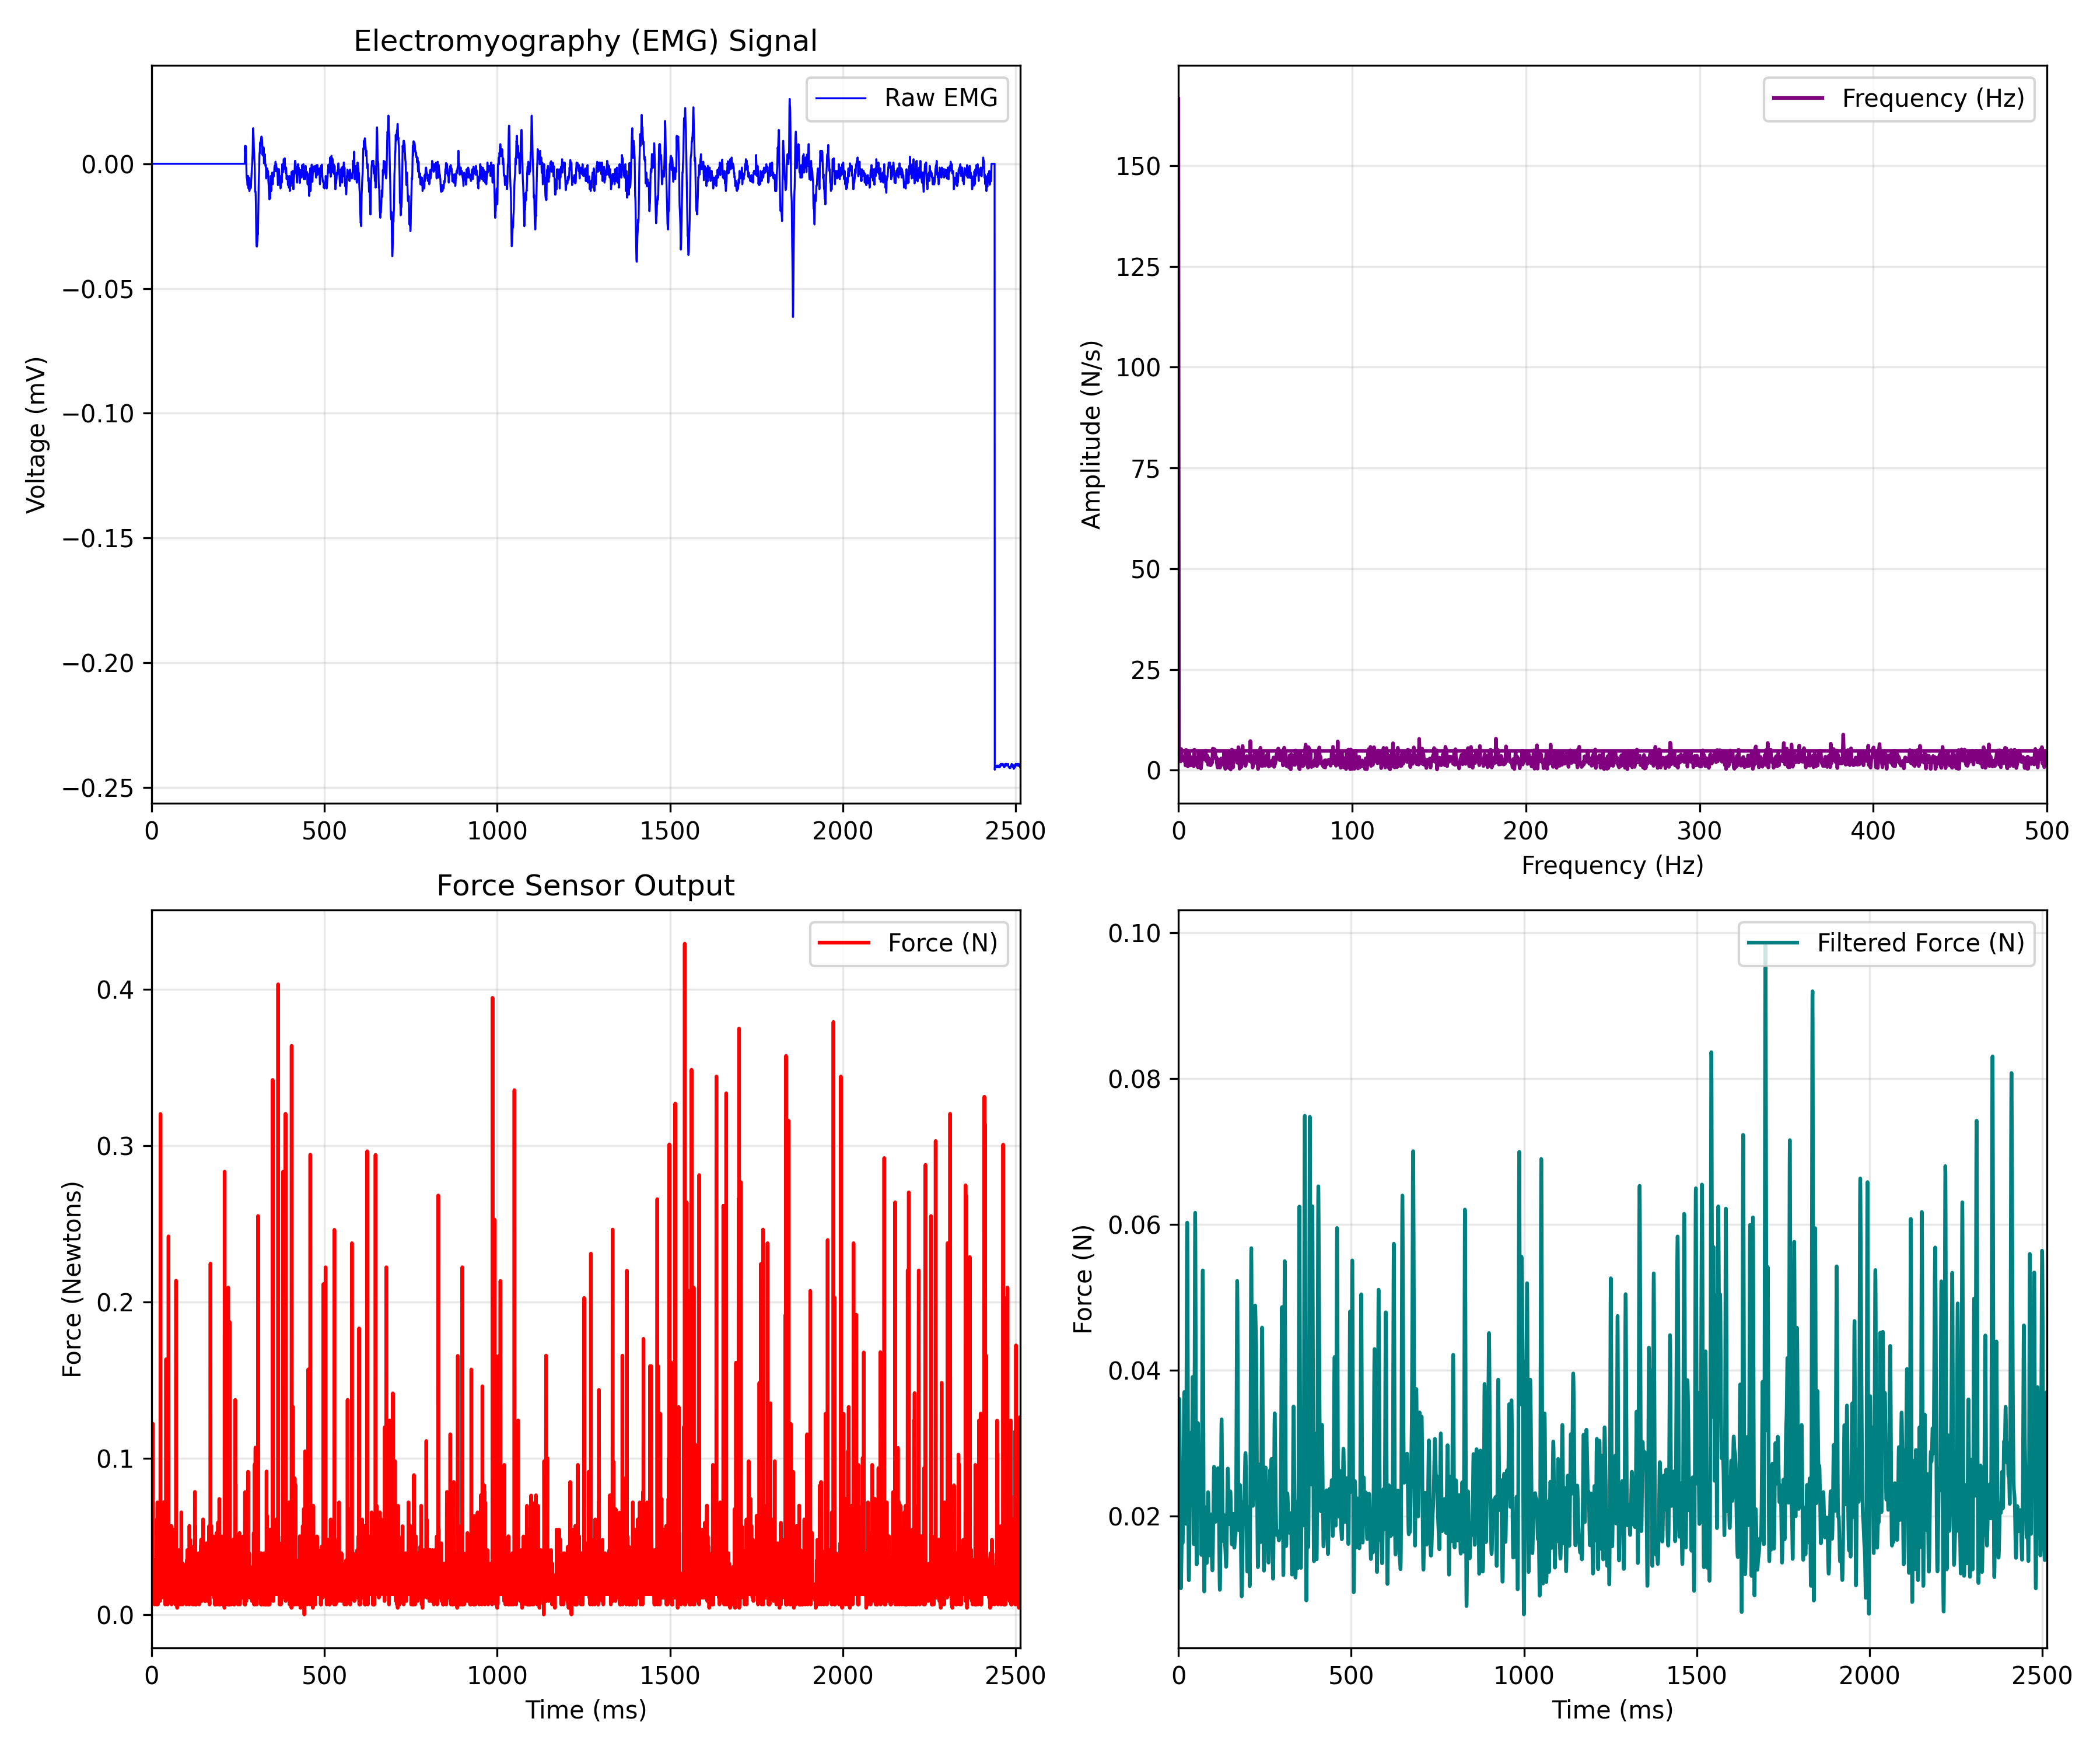

Data behind this chart, as committed beside it:
EMG_time_ms, EMG_value, FORCE_time_ms, FORCE_newtons
0.0, 0.0, 0.469, 0.01517
0.4655, 0.0, 0.931, 0.03058
0.931, 0.0, 1.394, 0.02171
1.397, 0.0, 1.864, 0.03058
1.862, 0.0, 2.327, 0.01315
2.328, 0.0, 2.79, 0.02186
2.793, 0.0, 3.255, 0.1221
3.259, 0.0, 3.726, 0.01517
3.724, 0.0, 4.184, 0.01315
4.19, 0.0, 4.65, 0.01517
4.655, 0.0, 5.116, 0.01517
5.121, 0.0, 5.583, 0.01082
5.586, 0.0, 6.048, 0.01751
6.052, 0.0, 6.513, 0.01315
6.517, 0.0, 6.979, 0.01315
6.983, 0.0, 7.442, 0.01315
7.448, 0.0, 7.905, 0.01517
7.914, 0.0, 8.376, 0.006458
8.379, 0.0, 8.838, 0.008637
8.845, 0.0, 9.301, 0.008637
9.31, 0.0, 9.764, 0.01315
9.776, 0.0, 10.23, 0.03494
10.24, 0.0, 10.7, 0.02171
10.71, 0.0, 11.16, 0.01517
11.17, 0.0, 11.63, 0.02186
11.64, 0.0, 12.09, 0.01533
12.1, 0.0, 12.56, 0.01299
12.57, 0.0, 13.02, 0.01517
13.03, 0.0, 13.49, 0.01953
13.5, 0.0, 13.95, 0.006458
13.97, 0.0, 14.42, 0.01517
14.43, 0.0, 14.89, 0.01517
14.9, 0.0, 15.35, 0.06092
15.36, 0.0, 15.81, 0.01315
15.83, 0.0, 16.28, 0.05003
16.29, 0.0, 16.74, 0.07182
16.76, 0.0, 17.21, 0.0326
17.22, 0.0, 17.67, 0.006458
17.69, 0.0, 18.13, 0.01751
18.16, 0.0, 18.6, 0.04147
18.62, 0.0, 19.07, 0.03929
19.09, 0.0, 19.53, 0.01517
19.55, 0.0, 20, 0.0326
20.02, 0.0, 20.46, 0.01315
20.48, 0.0, 20.93, 0.03914
20.95, 0.0, 21.39, 0.01315
21.41, 0.0, 21.86, 0.03058
21.88, 0.0, 22.32, 0.02607
22.34, 0.0, 22.79, 0.03058
22.81, 0.0, 23.25, 0.02186
23.28, 0.0, 23.71, 0.02186
23.74, 0.0, 24.18, 0.008637
24.21, 0.0, 24.65, 0.01315
24.67, 0.0, 25.11, 0.01517
25.14, 0.0, 25.58, 0.3202
25.6, 0.0, 26.05, 0.01517
26.07, 0.0, 26.51, 0.01082
26.53, 0.0, 26.98, 0.0284
27, 0.0, 27.44, 0.01315
27.47, 0.0, 27.9, 0.03914
... 6,215 more rows
